The GitHub repository shiva9063/plant_disease_finding contains a labelled image folder "artifacts" with 8 categories: apple apple scab, apple black rot, apple cedar apple rust, apple healthy, grape black rot, grape esca black measles, grape leaf blight (isariopsis leaf spot), grape healthy. Examples follow, each with its label.

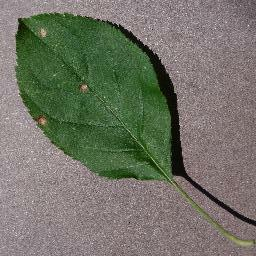
Label: apple black rot

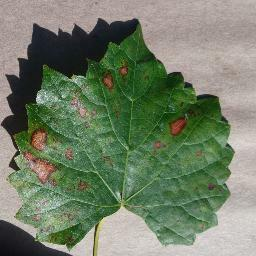
Label: grape esca black measles

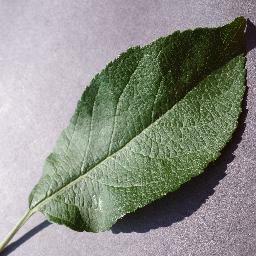
Label: apple healthy

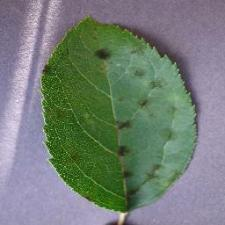
Label: apple apple scab

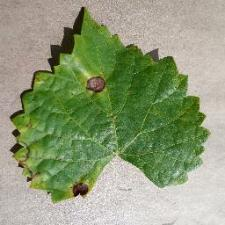
Label: grape black rot

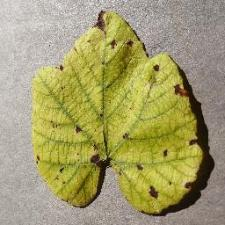
Label: grape leaf blight (isariopsis leaf spot)
